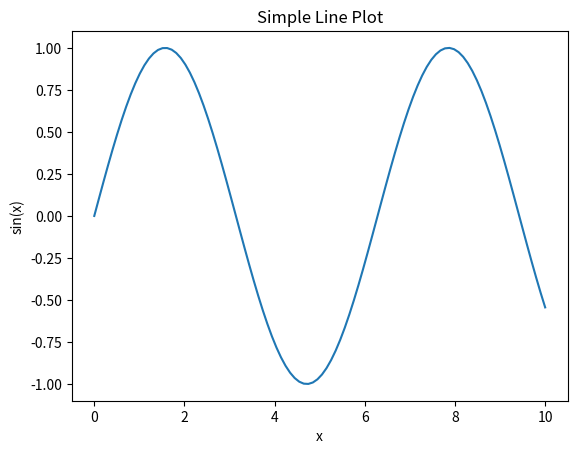

Write the Python code that produced this figure.
import matplotlib.pyplot as plt
import numpy as np

# Simple line plot
x = np.linspace(0, 10, 100)
y = np.sin(x)

plt.plot(x, y)
plt.title('Simple Line Plot')
plt.xlabel('x')
plt.ylabel('sin(x)')
plt.show()